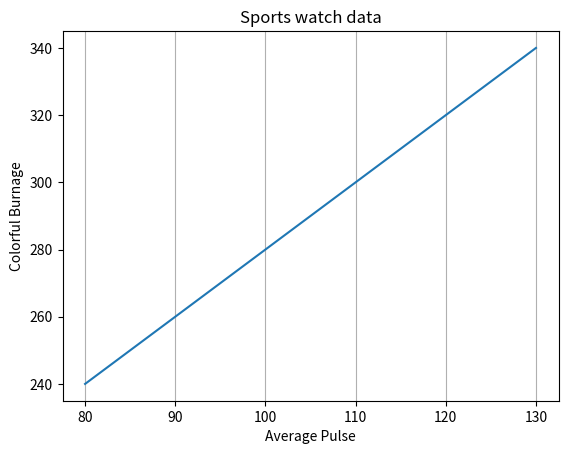

This chart was generated by the following Python code:
import matplotlib.pyplot as plt
import numpy as np

x = np.array([80, 85, 90, 95, 100, 105, 110, 115, 120, 125, 130])
y = np.array([240, 250, 260, 270, 280, 290, 300, 310, 320, 330, 340])

plt.title("Sports watch data")
plt.xlabel("Average Pulse")
plt.ylabel("Colorful Burnage")

plt.plot(x, y)

plt.grid(axis = 'x')

plt.show()